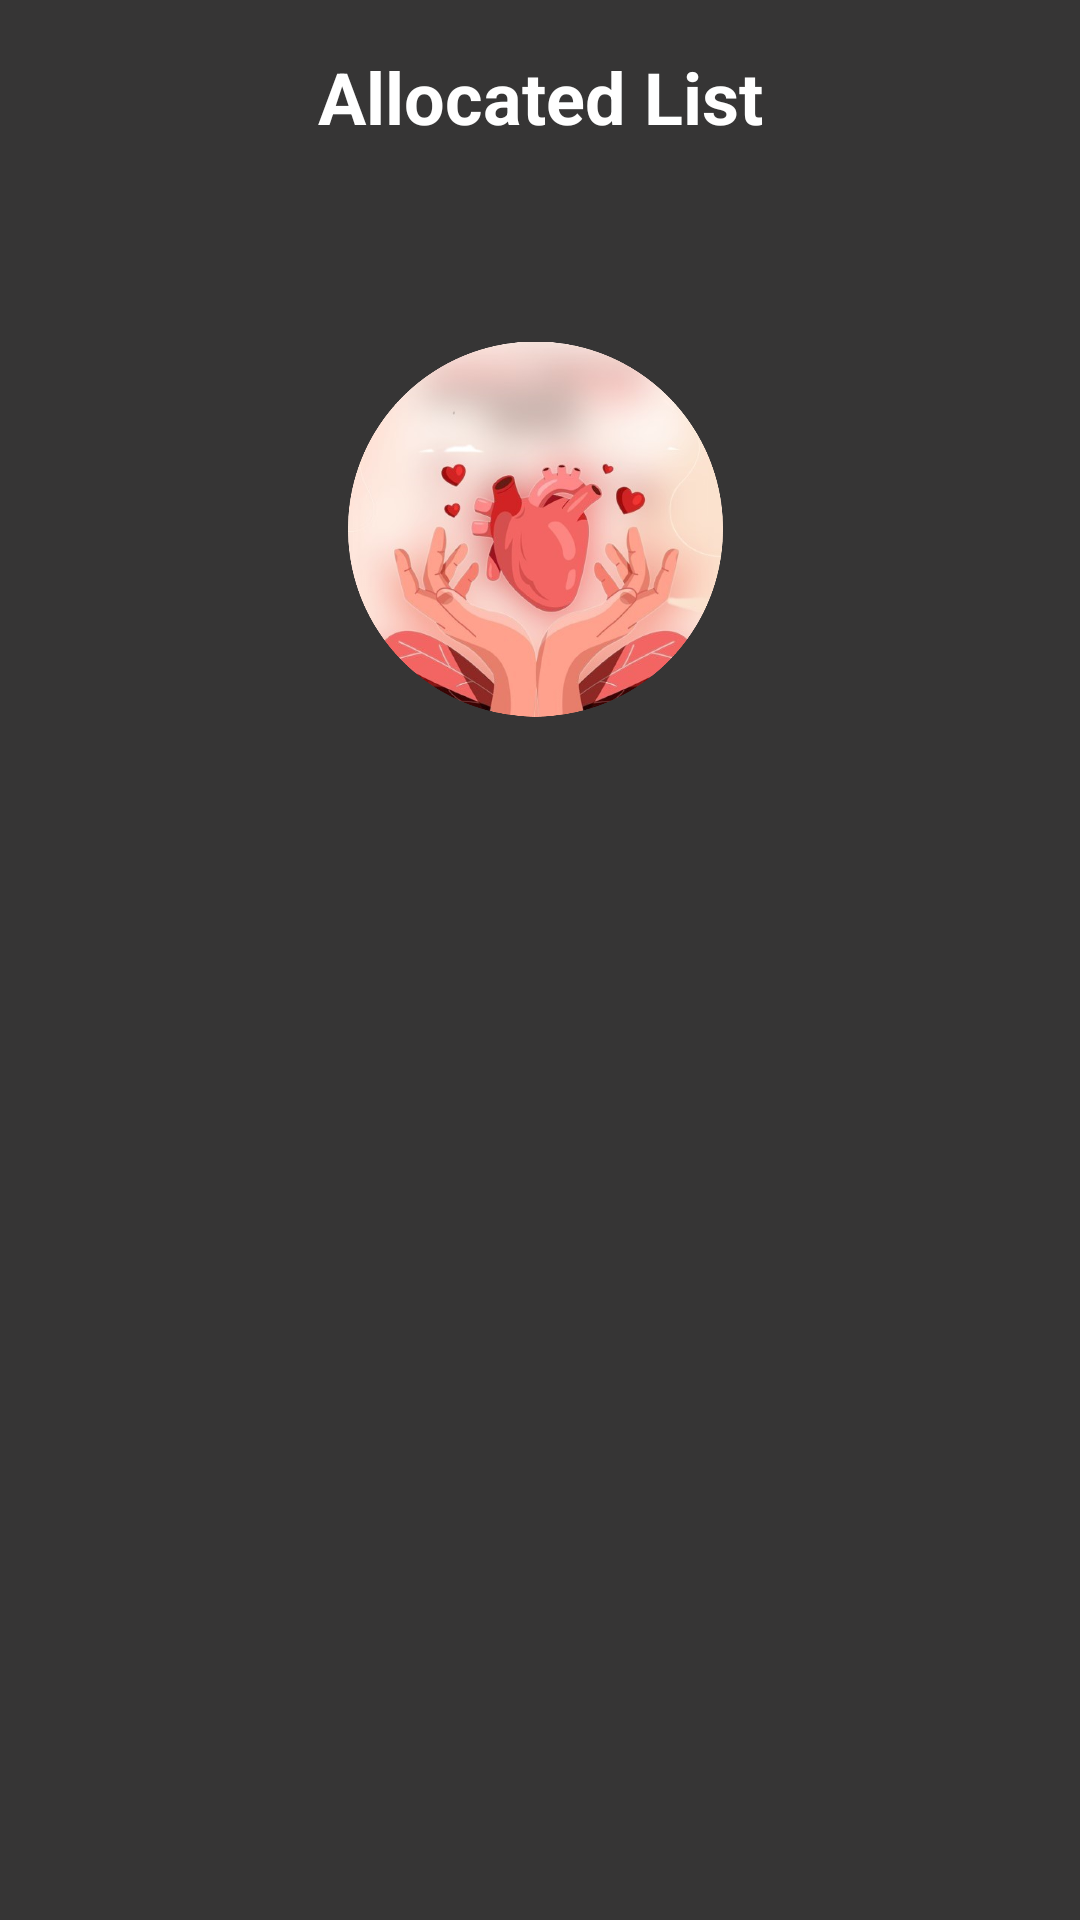

This screen was rendered from an Android layout file. Write that file and the resources it references.
<!-- AndroidManifest.xml: application theme Theme.JeevandanAPP -->
<!-- res/layout/activity_allocated_list.xml -->
<RelativeLayout xmlns:android="http://schemas.android.com/apk/res/android"
    xmlns:app="http://schemas.android.com/apk/res-auto"
    xmlns:tools="http://schemas.android.com/tools"
    android:layout_width="match_parent"
    android:layout_height="match_parent"
    android:padding="16dp"
    android:background="@color/grey"
    tools:context=".AllocatedListActivity">

    <TextView
        android:id="@+id/textViewAllocatedList"
        android:layout_width="match_parent"
        android:layout_height="wrap_content"
        android:text="Allocated List"
        android:textStyle="bold"
        android:textColor="@color/white"
        android:textSize="24sp"
        android:gravity="center"
        android:layout_marginBottom="16dp" />

    <ImageView
        android:id="@+id/imageView6"
        android:layout_width="256dp"
        android:layout_height="160dp"
        android:layout_below="@+id/textViewAllocatedList"
        android:layout_alignParentStart="true"
        android:layout_alignParentEnd="true"
        android:layout_marginStart="100dp"
        android:layout_marginTop="32dp"
        android:layout_marginEnd="103dp"
        app:srcCompat="@drawable/alloc" />

    <ListView
        android:id="@+id/listViewAllocatedList"
        android:layout_width="match_parent"
        android:layout_height="match_parent"
        android:layout_below="@+id/imageView6"

        android:layout_marginTop="57dp" />
</RelativeLayout>
<!-- resources referenced by this layout -->
<resources>
  <color name="grey">#363535</color>
  <color name="white">#FFFFFFFF</color>
  <!-- drawable alloc: png bitmap (drawable, 471181 bytes) -->
  <style name="Theme.JeevandanAPP" parent="Base.Theme.JeevandanAPP" />
  <style name="Base.Theme.JeevandanAPP" parent="Theme.Material3.DayNight.NoActionBar">
          
          
      </style>
</resources>
